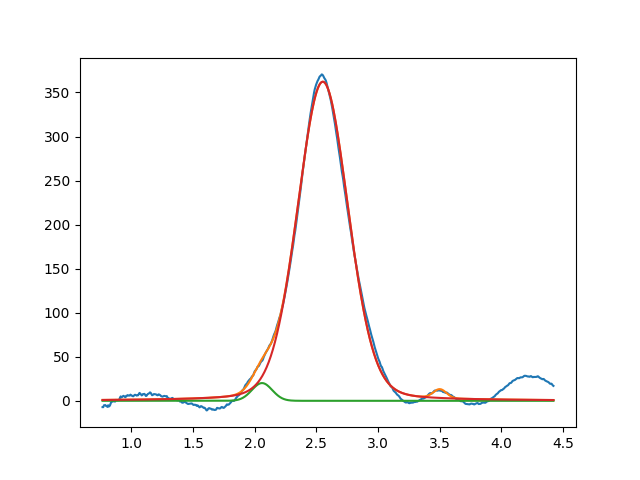

The data file committed next to this chart (first rows):
2.059231368618057001e+00, 2.013951037316046921e+01, 1.941495382483992005e-01, 9.999999999999998890e-01
2.552040723087667384e+00, 3.621915977504486932e+02, 4.834834506619929972e-01, 8.523842603024874842e-01
3.501077253053618499e+00, 1.000000000000228617e+01, 1.249949960117820585e-01, 9.999999999997546407e-01
